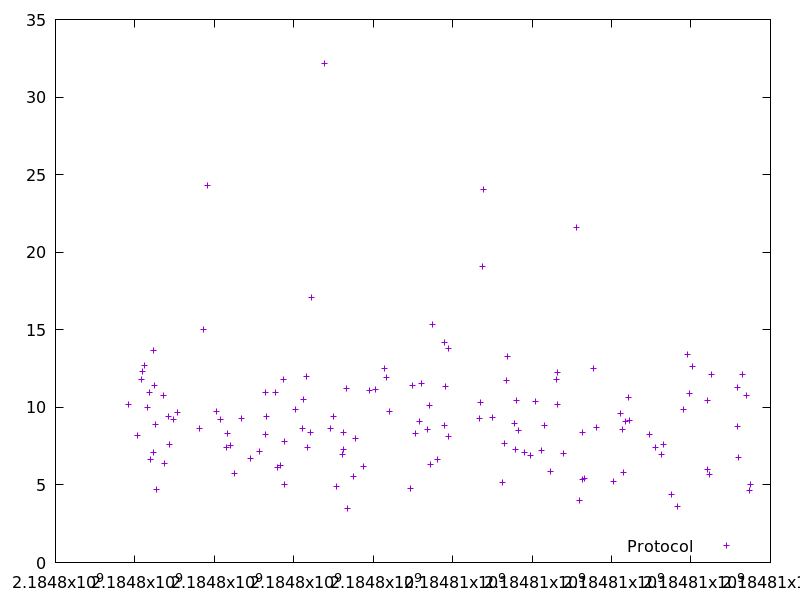

Values plotted in this chart, from the file beside it:
2184797845.421228, 10.163264999999999
2184798063, 8.171
2184798177, 11.78
2184798191, 12.34
2184798232, 12.69
2184798322, 10
2184798356, 10.99
2184798402, 6.665
2184798469, 13.64
2184798476, 7.09
2184798490, 11.43
2184798509, 8.905
2184798539, 4.719
2184798724, 10.76
2184798741, 6.364
2184798848, 9.447
2184798864, 7.607
2184798965, 9.232
2184799080, 9.657
2184799616, 8.651
2184799730, 15.04
2184799821, 24.32
2184800046, 9.744
2184800161, 9.205
2184800305, 7.428
2184800331, 8.3
2184800401, 7.548
2184800508, 5.76
2184800687, 9.289
2184800918, 6.682
2184801142, 7.166
2184801288, 10.93
2184801296, 8.228
2184801316, 9.424
2184801543, 10.93
2184801593, 6.135
2184801675, 6.253
2184801730, 11.81
2184801757, 5.002
2184801766, 7.822
2184802048, 9.859
2184802209, 8.671
2184802247, 10.49
2184802317, 12.02
2184802352, 7.394
2184802418, 8.355
2184802441, 17.08
2184802774, 32.17
2184802922, 8.614
2184802998, 9.436
2184803088, 4.923
2184803219, 6.974
2184803240, 8.365
2184803257, 7.292
2184803320, 11.2
2184803342, 3.514
2184803510, 5.561
2184803557, 7.964
2184803745, 6.187
2184803907, 11.09
2184804047, 11.16
... 76 more rows
